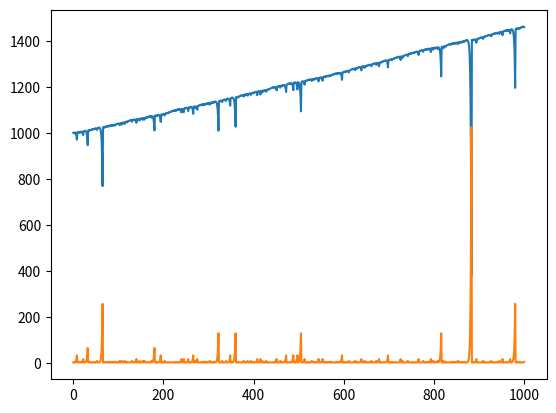

Python code for this plot:
# https://en.wikipedia.org/wiki/Martingale_(betting_system)

import random
import matplotlib.pyplot as plt

initial_budget = 1000
initial_bet = 1
rounds = 1000

results = [1, 0, -1] # RED, 0, BLACK
distribution = [18/37 , 1/37, 18/37]

budgets = [initial_budget]
bets = [initial_bet]

budget = initial_budget
bet = initial_bet

for i in range(0, 1000):
    result = random.choices(results, distribution)[0]
    if result == 1:
       budget += bet
       bet = initial_bet
    else:
        budget -= bet
        bet = bet*2
        # bet = min(bet*2, 2000) use max bet
        
    if budget <= 0:
        print("Bankrupt")
        break
    
    budgets.append(budget)
    bets.append(bet)
    
plt.plot(budgets)
plt.plot(bets)

print("Final budget: ", budget)
print("Max bet: ", max(bets))

plt.show()